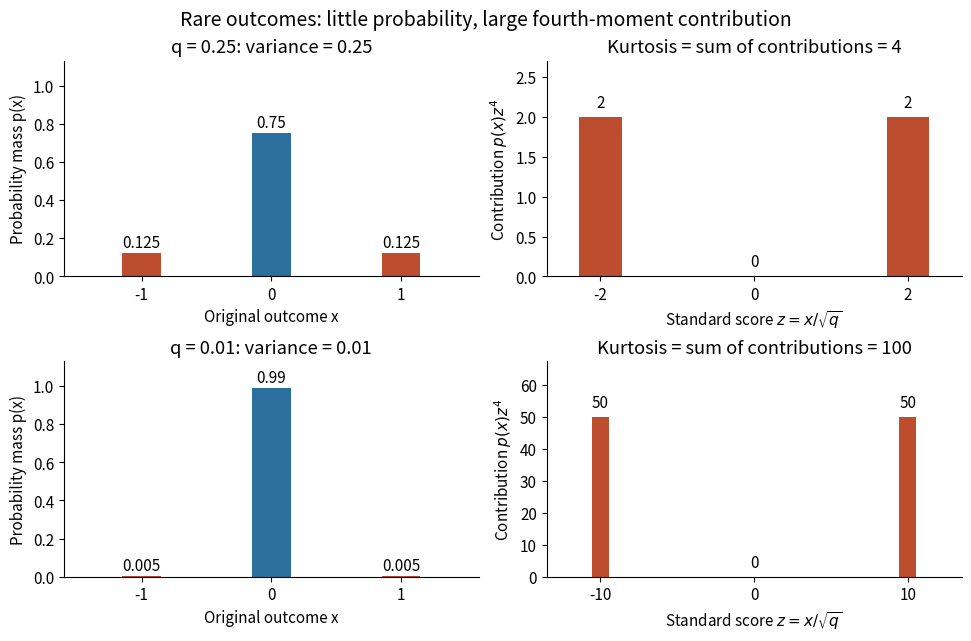

The matplotlib source for this figure: (Note: this script raises an exception after producing the figure.)
"""Exact three-point laws, not sampled data. Python 3.14, matplotlib 3.10.7, numpy 2.3.5."""

from pathlib import Path

import matplotlib.pyplot as plt
import numpy as np


def main():
    plt.rcParams.update({"font.size": 11, "axes.spines.top": False, "axes.spines.right": False})
    fig, axes = plt.subplots(2, 2, figsize=(9.6, 6.3), layout="constrained", facecolor="white")
    x = np.array([-1.0, 0.0, 1.0])
    for row, q in enumerate((0.25, 0.01)):
        p = np.array([q / 2, 1 - q, q / 2])
        z = x / np.sqrt(q)
        contributions = p * z**4
        left, right = axes[row]
        left.bar(x, p, width=0.3, color=["#bc4d2f", "#2b6f9c", "#bc4d2f"])
        left.set(xlim=(-1.6, 1.6), ylim=(0, 1.13), xticks=x, xlabel="Original outcome x", ylabel="Probability mass p(x)")
        left.set_title(f"q = {q:g}: variance = {q:g}")
        for point, mass in zip(x, p):
            left.text(point, mass + 0.03, f"{mass:g}", ha="center")
        right.bar(z, contributions, width=0.55 if q == 0.25 else 1.1, color="#bc4d2f")
        right.set(xlim=(-1.35 / np.sqrt(q), 1.35 / np.sqrt(q)), ylim=(0, contributions.max() * 1.35), xticks=z, xlabel=r"Standard score $z=x/\sqrt{q}$", ylabel=r"Contribution $p(x)z^4$")
        right.set_title(f"Kurtosis = sum of contributions = {1 / q:g}")
        for point, contribution in zip(z, contributions):
            right.text(point, contribution + contributions.max() * 0.06, f"{contribution:g}", ha="center")
    fig.suptitle("Rare outcomes: little probability, large fourth-moment contribution", fontsize=14)
    fig.savefig(Path(__file__).with_suffix(".png").name, dpi=110, facecolor="white", transparent=False)
    plt.close(fig)


if __name__ == "__main__":
    main()
